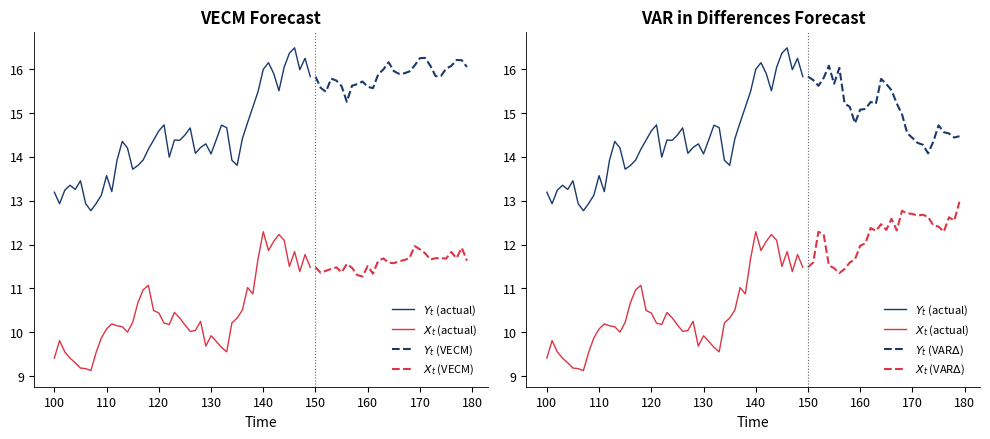

This figure's Python source:
!pip install numpy matplotlib -q

import numpy as np
import matplotlib.pyplot as plt
import warnings
warnings.filterwarnings('ignore')

import os
COLORS = {'blue': '#1A3A6E', 'red': '#DC3545', 'green': '#2E7D32', 'orange': '#E67E22', 'gray': '#666666', 'purple': '#8E44AD'}
BLUE, RED, GREEN, ORANGE, GRAY, PURPLE = COLORS['blue'], COLORS['red'], COLORS['green'], COLORS['orange'], COLORS['gray'], COLORS['purple']
plt.rcParams.update({
    'figure.facecolor': 'none', 'axes.facecolor': 'none', 'savefig.facecolor': 'none',
    'savefig.transparent': True, 'axes.spines.top': False, 'axes.spines.right': False,
    'axes.grid': False, 'font.size': 10, 'axes.titlesize': 12, 'axes.labelsize': 10,
    'xtick.labelsize': 9, 'ytick.labelsize': 9, 'legend.fontsize': 9, 'figure.dpi': 150,
    'lines.linewidth': 1.2, 'axes.linewidth': 0.6, 'legend.facecolor': 'none',
    'legend.framealpha': 0, 'legend.edgecolor': 'none',
})
def save_chart(fig, name):
    fig.savefig(f'{name}.pdf', bbox_inches='tight', transparent=True, dpi=150)
    fig.savefig(f'{name}.png', bbox_inches='tight', transparent=True, dpi=150)
    print(f'Saved: {name}')

np.random.seed(99)
T_train = 150
T_forecast = 30
T_total = T_train + T_forecast

# Generate cointegrated pair: y_t = beta * x_t + stationary error
beta = 1.2
alpha_y = -0.3  # error correction speed for Y
alpha_x = 0.1   # error correction speed for X

x = np.zeros(T_total)
y = np.zeros(T_total)
x[0] = 10; y[0] = beta * x[0] + 2

for t in range(1, T_total):
    ecm = y[t-1] - beta * x[t-1] - 2  # equilibrium error
    x[t] = x[t-1] + alpha_x * ecm + np.random.normal(0, 0.3)
    y[t] = y[t-1] + alpha_y * ecm + np.random.normal(0, 0.3)

# True values in forecast period
true_y = y[T_train:]
true_x = x[T_train:]

# VECM forecast (uses error correction term) - better for cointegrated data
vecm_y = np.zeros(T_forecast)
vecm_x = np.zeros(T_forecast)
vecm_y[0] = y[T_train-1]; vecm_x[0] = x[T_train-1]
for t in range(1, T_forecast):
    ecm = vecm_y[t-1] - beta * vecm_x[t-1] - 2
    vecm_x[t] = vecm_x[t-1] + alpha_x * ecm + np.random.normal(0, 0.15)
    vecm_y[t] = vecm_y[t-1] + alpha_y * ecm + np.random.normal(0, 0.15)

# VAR in differences forecast (ignores long-run relationship) - drifts apart
var_d_y = np.zeros(T_forecast)
var_d_x = np.zeros(T_forecast)
var_d_y[0] = y[T_train-1]; var_d_x[0] = x[T_train-1]
# Use average differences from training data
mean_dy = np.mean(np.diff(y[:T_train]))
mean_dx = np.mean(np.diff(x[:T_train]))
for t in range(1, T_forecast):
    var_d_x[t] = var_d_x[t-1] + mean_dx + np.random.normal(0, 0.3)
    var_d_y[t] = var_d_y[t-1] + mean_dy + np.random.normal(0, 0.3)

# --- Plot ---
fig, axes = plt.subplots(1, 2, figsize=(10, 4.5))
forecast_idx = np.arange(T_train, T_total)
train_idx = np.arange(T_train)

# VECM forecast
axes[0].plot(train_idx[-50:], y[T_train-50:T_train], color=BLUE, lw=1.0, label='$Y_t$ (actual)')
axes[0].plot(train_idx[-50:], x[T_train-50:T_train], color=RED, lw=1.0, label='$X_t$ (actual)')
axes[0].plot(forecast_idx, vecm_y, color=BLUE, ls='--', lw=1.5, label='$Y_t$ (VECM)')
axes[0].plot(forecast_idx, vecm_x, color=RED, ls='--', lw=1.5, label='$X_t$ (VECM)')
axes[0].axvline(x=T_train, color=GRAY, ls=':', lw=0.8)
axes[0].set_title('VECM Forecast', fontweight='bold')
axes[0].legend(loc='lower right', fontsize=8)
axes[0].set_xlabel('Time')

# Spread: VECM maintains equilibrium
spread_vecm = vecm_y - beta * vecm_x
spread_var = var_d_y - beta * var_d_x

# VAR(Delta) forecast
axes[1].plot(train_idx[-50:], y[T_train-50:T_train], color=BLUE, lw=1.0, label='$Y_t$ (actual)')
axes[1].plot(train_idx[-50:], x[T_train-50:T_train], color=RED, lw=1.0, label='$X_t$ (actual)')
axes[1].plot(forecast_idx, var_d_y, color=BLUE, ls='--', lw=1.5, label='$Y_t$ (VAR$\\Delta$)')
axes[1].plot(forecast_idx, var_d_x, color=RED, ls='--', lw=1.5, label='$X_t$ (VAR$\\Delta$)')
axes[1].axvline(x=T_train, color=GRAY, ls=':', lw=0.8)
axes[1].set_title('VAR in Differences Forecast', fontweight='bold')
axes[1].legend(loc='lower right', fontsize=8)
axes[1].set_xlabel('Time')

plt.tight_layout()
save_chart(fig, 'ch7_quiz5_vecm_forecast')
plt.show()

print('\nQuiz: For cointegrated series, which model better preserves the long-run relationship?')
print('  (a) VECM  (b) VAR in differences  (c) Both equally  (d) Neither')
print('\nHint: VAR in differences discards the error correction term, so forecasts may drift apart.')
print(f'  VECM spread std: {np.std(spread_vecm):.3f}')
print(f'  VAR(Delta) spread std: {np.std(spread_var):.3f}')